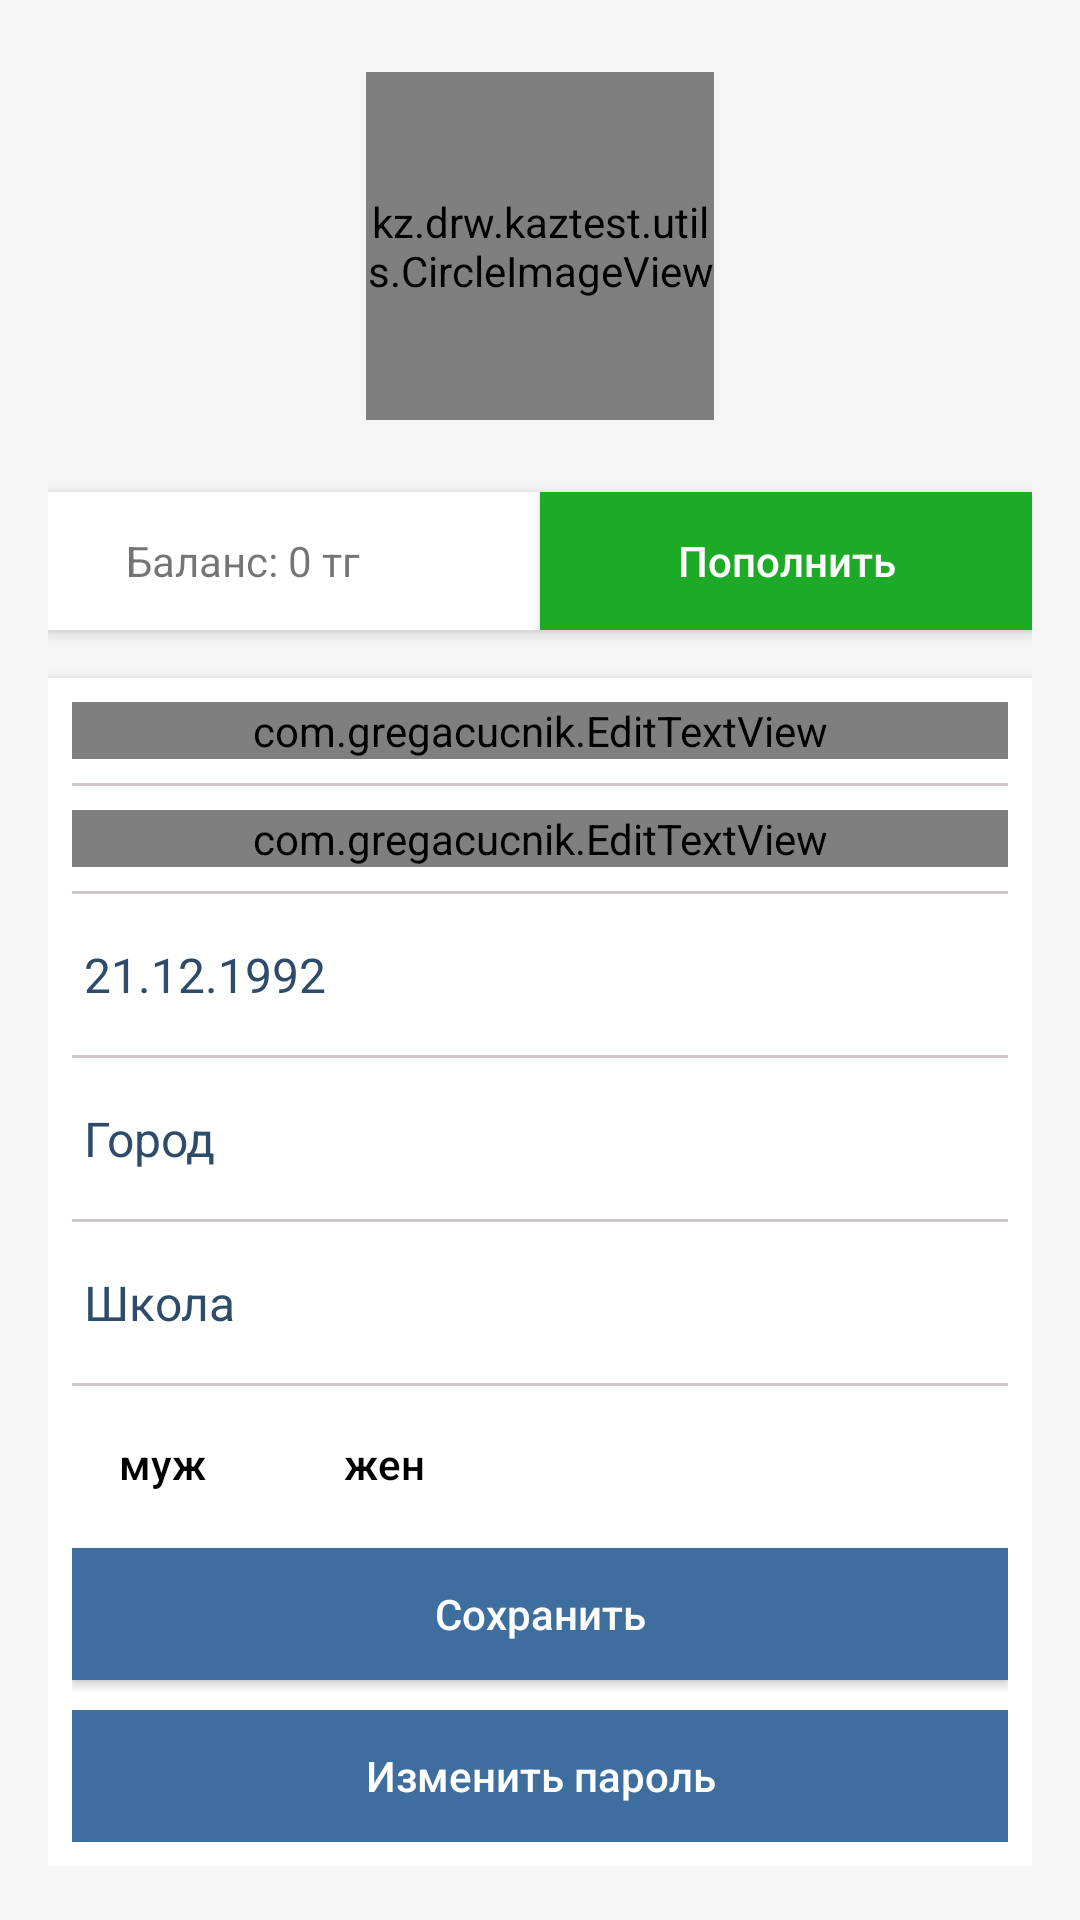

Produce the Android XML layout that renders to this screen, including the resource entries it uses.
<!-- AndroidManifest.xml: application theme AppTheme -->
<!-- res/layout/profile.xml -->
<?xml version="1.0" encoding="utf-8"?>
<ScrollView xmlns:android="http://schemas.android.com/apk/res/android"
    xmlns:app="http://schemas.android.com/apk/res-auto"
    android:orientation="vertical"
    android:layout_width="match_parent"
    android:layout_height="match_parent"
    android:scrollbars="none"
    android:background="#f5f5f5"
    >
<LinearLayout xmlns:android="http://schemas.android.com/apk/res/android"
    xmlns:app="http://schemas.android.com/apk/res-auto"
    android:orientation="vertical"
    android:layout_width="match_parent"
    android:layout_height="match_parent"

    android:padding="16dp">
    <LinearLayout
    android:orientation="vertical"
    android:layout_width="match_parent"
        android:id="@+id/layAvatar"
    android:layout_height="wrap_content">

    <kz.drw.kaztest.utils.CircleImageView
        android:id="@+id/profile_image"
        android:layout_width="116dp"
        android:layout_marginTop="8dp"
        android:layout_gravity="center_horizontal"
        android:layout_height="116dp"
        android:src="@drawable/prof"
        android:background="@drawable/prof"
        app:civ_border_width="1dp"
        android:scaleType="centerCrop"
        android:layout_marginBottom="8dp"
        app:civ_border_color="@color/colorWhite2"/>
        />
</LinearLayout>
    <LinearLayout
        android:layout_width="match_parent"
        android:layout_height="46dp"
        android:orientation="horizontal"
        android:elevation="3dp"
        android:layout_marginTop="16dp"
        android:background="#fff">
<LinearLayout
    android:layout_width="match_parent"
    android:layout_height="wrap_content"
    android:layout_weight="1"
    android:orientation="horizontal">
    <LinearLayout
        android:layout_width="match_parent"
        android:layout_height="wrap_content"
        android:orientation="horizontal">
        <ImageView
            android:layout_width="20dp"
            android:layout_height="20dp"
            android:paddingLeft="6dp"
            android:layout_gravity="center_vertical"
            android:src="@drawable/coins"/>
        <TextView
            android:layout_width="wrap_content"
            android:layout_height="46dp"
            android:layout_gravity="center_vertical"
            android:gravity="center_vertical"
            android:textAlignment="center"
            android:paddingLeft="6dp"
            android:id="@+id/tvPrice"
            android:text="Баланс: 0 тг"/>
    </LinearLayout>
</LinearLayout>
        <Button
            android:layout_width="match_parent"
            android:layout_height="46dp"
            android:layout_weight="1"
            android:textAllCaps="false"
            android:background="#1dab27"
            android:elevation="3dp"
            android:id="@+id/btnPriced"
            android:textColor="#fff"
            android:text="@string/fill"/>
    </LinearLayout>

    <LinearLayout
        android:layout_width="match_parent"
        android:layout_height="wrap_content"
        android:elevation="3dp"
        android:padding="8dp"
        android:background="#fff"
        android:layout_marginTop="16dp"
        android:orientation="vertical">

        <com.gregacucnik.EditTextView

            android:layout_width="match_parent"
            android:layout_height="wrap_content"
            android:inputType="text"
            android:id="@+id/tvName"
            app:ettEmptyTexStyle="normal"
            android:textSize="16dp"
            app:ettTextColor="@color/colorPrimaryDark"
            app:ettEmptyColor="@color/colorPrimaryDark"
            app:ettShowHint="false"
            />
        <LinearLayout
            android:layout_width="match_parent"
            android:orientation="horizontal"
            android:layout_marginTop="8dp"
            android:layout_marginBottom="8dp"
            android:background="#d1c9c9"
            android:layout_height="1dp"/>

        <com.gregacucnik.EditTextView

            android:layout_width="match_parent"
            android:layout_height="wrap_content"
            android:inputType="phone"
            android:id="@+id/tvPhone"
            app:ettEmptyTexStyle="normal"
            android:textSize="16dp"
            app:ettTextColor="@color/colorPrimaryDark"
            app:ettEmptyColor="@color/colorPrimaryDark"
            app:ettShowHint="false"
            />
        <LinearLayout
            android:layout_width="match_parent"
            android:orientation="horizontal"
            android:layout_marginTop="8dp"
            android:layout_marginBottom="8dp"
            android:background="#d1c9c9"
            android:layout_height="1dp"/>

        <TextView
            android:layout_width="match_parent"
            android:layout_height="wrap_content"
            android:text="21.12.1992"
            android:paddingLeft="4dp"
            android:textSize="16sp"
                android:id="@+id/tvBirth"
            android:textColor="@color/colorPrimaryDark"
            android:paddingTop="8dp"
            android:paddingBottom="8dp" />
        <LinearLayout
            android:layout_width="match_parent"
            android:orientation="horizontal"
            android:layout_marginTop="8dp"
            android:layout_marginBottom="8dp"
            android:background="#d1c9c9"
            android:layout_height="1dp"/>

        <TextView
            android:layout_width="match_parent"
            android:layout_height="wrap_content"
            android:text="@string/city"
            android:textSize="16sp"
            android:paddingLeft="4dp"
            android:id="@+id/tvCity"
            android:textColor="@color/colorPrimaryDark"
            android:paddingTop="8dp"
            android:paddingBottom="8dp" />
        <LinearLayout
            android:layout_width="match_parent"
            android:orientation="horizontal"
            android:layout_marginTop="8dp"
            android:layout_marginBottom="8dp"
            android:background="#d1c9c9"
            android:layout_height="1dp"/>

        <TextView
            android:layout_width="match_parent"
            android:layout_height="wrap_content"
            android:text="@string/school"
            android:textSize="16sp"
            android:paddingLeft="4dp"
            android:id="@+id/tvSchool"
            android:textColor="@color/colorPrimaryDark"
            android:paddingTop="8dp"
            android:paddingBottom="8dp" />
        <LinearLayout
            android:layout_width="match_parent"
            android:orientation="horizontal"
            android:layout_marginTop="8dp"
            android:layout_marginBottom="8dp"
            android:background="#d1c9c9"
            android:layout_height="1dp"/>
<LinearLayout
    android:layout_width="match_parent"
    android:layout_height="wrap_content"
    android:orientation="horizontal">
    <Button
        android:layout_width="60dp"
        android:layout_height="36dp"
        android:background="@color/colorWhite2"
        android:text="@string/male"
        android:textAllCaps="false"
        android:textColor="#000"
        android:id="@+id/btnMen"
        android:layout_marginBottom="10dp"
        />
    <Button
        android:layout_width="60dp"
        android:layout_height="36dp"
        android:background="@color/colorWhite2"
        android:text="@string/female"
        android:textAllCaps="false"
        android:layout_marginLeft="14dp"
        android:textColor="#000"
        android:layout_marginBottom="10dp"
        android:id="@+id/btnWomen"/>
</LinearLayout>

        <Button
            android:layout_width="match_parent"
            android:layout_height="44dp"
            android:background="@color/colorPrimary"
            android:text="@string/save"
            android:textAllCaps="false"
            android:textColor="#fff"
            android:layout_marginBottom="10dp"
            android:id="@+id/btnSave"/>
        <Button
            android:layout_width="match_parent"
            android:layout_height="44dp"
            android:background="@color/colorPrimary"
            android:text="@string/changePass"
            android:textAllCaps="false"
            android:textColor="#fff"
            android:id="@+id/btnChangePass"/>

    </LinearLayout>
</LinearLayout>
    </ScrollView>
<!-- resources referenced by this layout -->
<resources>
  <color name="colorPrimary">#3e6e9e</color>
  <color name="colorPrimaryDark">#2e4c69</color>
  <color name="colorWhite2">#00ffffff</color>
  <!-- drawable prof: png bitmap (drawable, 5407 bytes) -->
  <string name="changePass">Изменить пароль</string>
  <string name="city">Город</string>
  <string name="female">жен</string>
  <string name="fill">Пополнить</string>
  <string name="male">муж</string>
  <string name="save">Сохранить</string>
  <string name="school">Школа</string>
  <style name="AppTheme" parent="Theme.AppCompat.Light.DarkActionBar">
          
          <item name="colorPrimary">@color/colorPrimary</item>
          <item name="colorPrimaryDark">@color/colorPrimaryDark</item>
          <item name="colorAccent">@color/colorAccent</item>
      </style>
  <color name="colorAccent">#ef6b78</color>
</resources>
